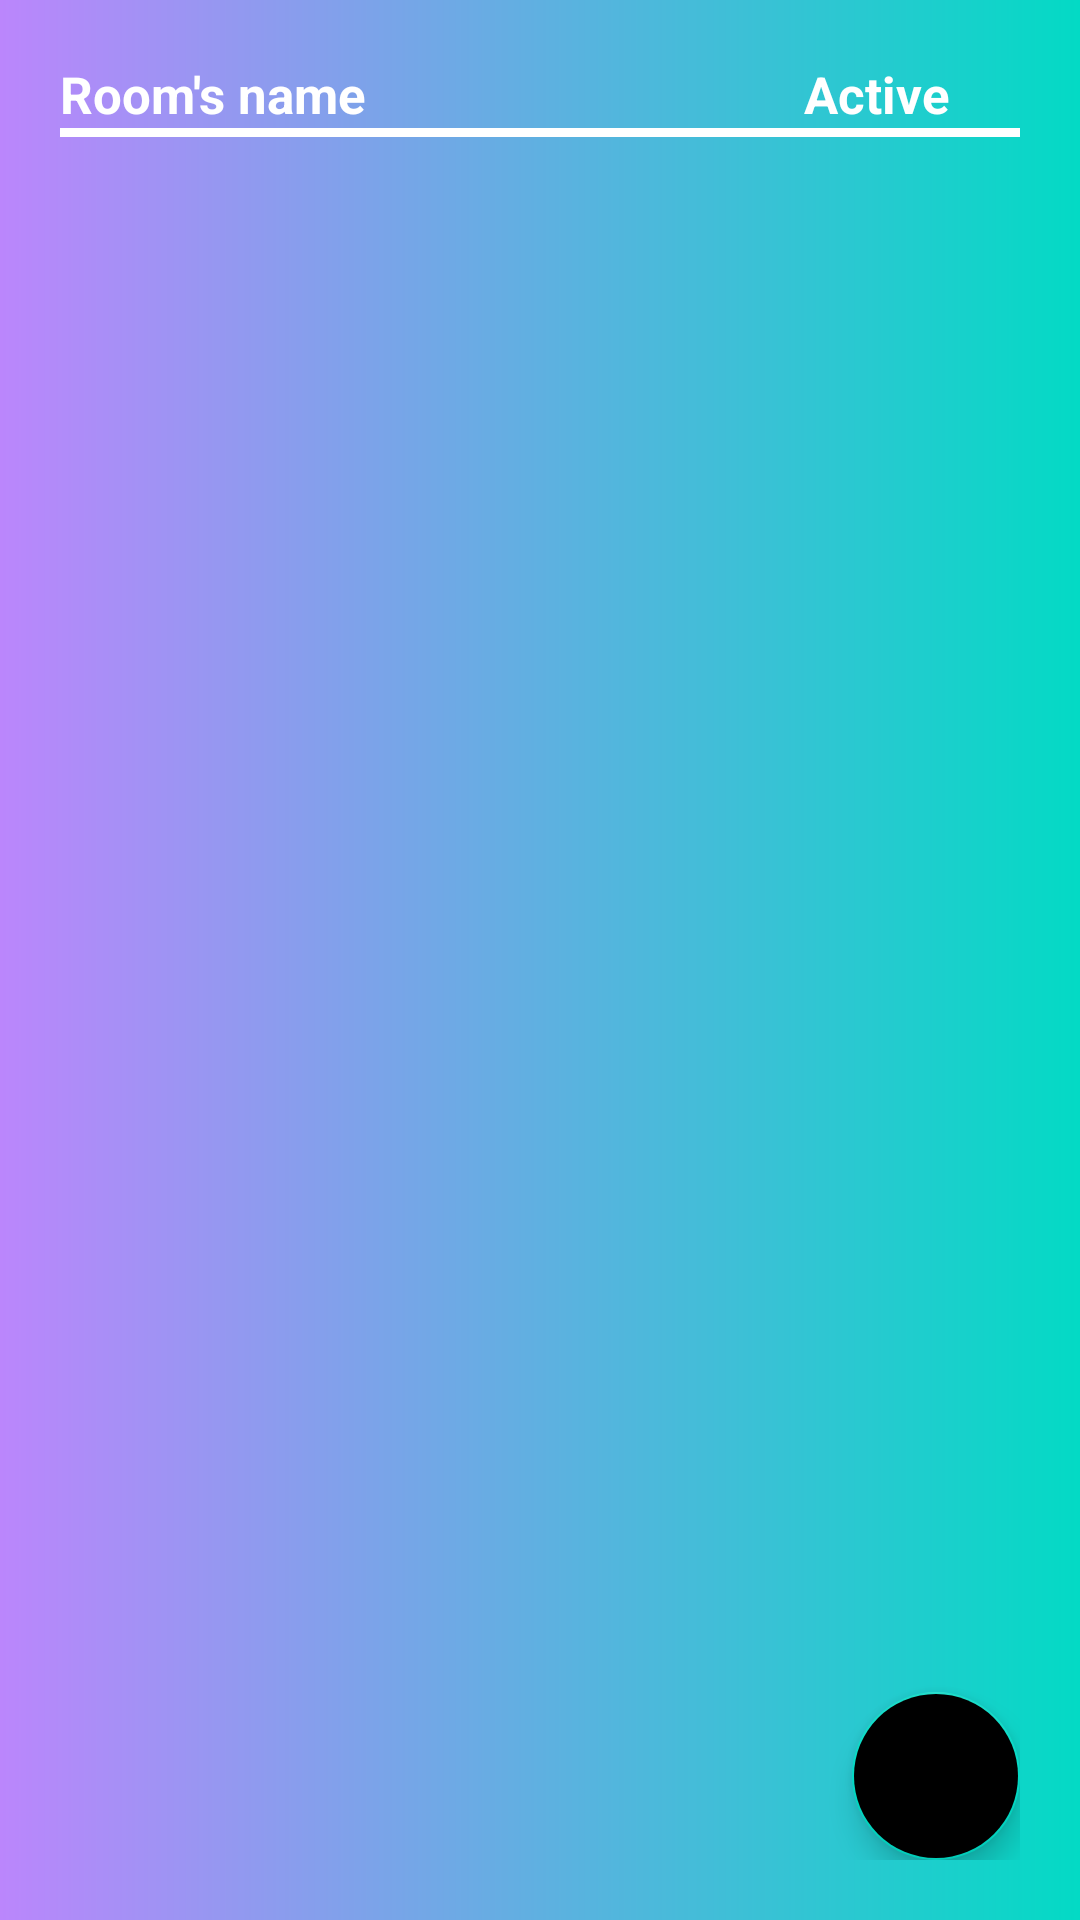

The Android layout XML behind this screen, and the referenced resources:
<!-- AndroidManifest.xml: application theme Theme.ChatChit -->
<!-- res/layout/activity_room.xml -->
<?xml version="1.0" encoding="utf-8"?>
<androidx.constraintlayout.widget.ConstraintLayout xmlns:android="http://schemas.android.com/apk/res/android"
    xmlns:app="http://schemas.android.com/apk/res-auto"
    xmlns:tools="http://schemas.android.com/tools"
    android:layout_width="match_parent"
    android:layout_height="match_parent"
    tools:context=".ui.LobbyActivity"
    android:padding="20dp"
    android:background="@drawable/gradient_bg">

    <TextView
        android:id="@+id/tv_title_name"
        android:layout_width="0dp"
        android:layout_height="wrap_content"
        android:text="Room's name"
        android:textColor="@color/white"
        android:textSize="17sp"
        app:layout_constraintStart_toStartOf="parent"
        app:layout_constraintTop_toTopOf="parent"
        android:textStyle="bold"
        app:layout_constraintEnd_toEndOf="@+id/gl"
        android:gravity="left" />

    <TextView
        android:id="@+id/tv_title_active"
        android:layout_width="0dp"
        android:layout_height="wrap_content"
        android:textColor="@color/white"
        android:textSize="17sp"
        android:text="Active"
        app:layout_constraintStart_toStartOf="@+id/gl"
        app:layout_constraintEnd_toEndOf="parent"
        app:layout_constraintTop_toTopOf="parent"
        android:gravity="center"
        android:textStyle="bold" />

    <androidx.recyclerview.widget.RecyclerView
        android:layout_width="match_parent"
        android:layout_height="0dp"
        android:layout_marginTop="10dp"
        app:layout_constraintTop_toBottomOf="@id/line_title"
        app:layout_constraintBottom_toBottomOf="parent"
        app:layout_constraintStart_toStartOf="parent"
        app:layout_constraintEnd_toEndOf="parent"/>

    <View
        android:id="@+id/line_title"
        android:layout_width="0dp"
        android:layout_height="3dp"
        app:layout_constraintStart_toStartOf="parent"
        app:layout_constraintEnd_toEndOf="parent"
        app:layout_constraintTop_toBottomOf="@id/tv_title_name"
        android:background="@color/white"/>

    <com.google.android.material.floatingactionbutton.FloatingActionButton
        android:layout_width="wrap_content"
        android:layout_height="wrap_content"
        android:backgroundTint="@color/black"
        android:src="@drawable/ic_add"
        app:layout_constraintEnd_toEndOf="parent"
        app:layout_constraintBottom_toBottomOf="parent"
        app:tint="@color/green"
        app:maxImageSize="40dp"/>

    <androidx.constraintlayout.widget.Guideline
        android:id="@+id/gl"
        android:layout_width="wrap_content"
        android:layout_height="wrap_content"
        android:orientation="vertical"
        app:layout_constraintGuide_begin="20dp"
        app:layout_constraintGuide_percent="0.7"/>
</androidx.constraintlayout.widget.ConstraintLayout>
<!-- resources referenced by this layout -->
<resources>
  <color name="black">#FF000000</color>
  <color name="green">#59FF00</color>
  <color name="white">#FFFFFFFF</color>
  <!-- drawable gradient_bg (drawable) -->
  <?xml version="1.0" encoding="utf-8"?>
  <shape xmlns:android="http://schemas.android.com/apk/res/android"
      android:shape="rectangle">
  
      <gradient
          android:startColor="@color/purple_200"
          android:endColor="@color/teal_200"/>
  </shape>
  <style name="Theme.ChatChit" parent="Theme.MaterialComponents.DayNight.NoActionBar">
          
          <item name="colorPrimary">@color/purple_500</item>
          <item name="colorPrimaryVariant">@color/black</item>
          <item name="colorOnPrimary">@color/white</item>
          
          <item name="colorSecondary">@color/teal_200</item>
          <item name="colorSecondaryVariant">@color/teal_700</item>
          <item name="colorOnSecondary">@color/black</item>
          
          <item name="android:statusBarColor" tools:targetApi="l">?attr/colorPrimaryVariant</item>
          
  
  
          <item name="android:windowBackground">@drawable/bg</item>
      </style>
  <color name="purple_200">#FFBB86FC</color>
  <color name="teal_200">#FF03DAC5</color>
  <color name="purple_500">#FF6200EE</color>
  <color name="teal_700">#FF018786</color>
  <!-- drawable bg: png bitmap (drawable, 118908 bytes) -->
</resources>
